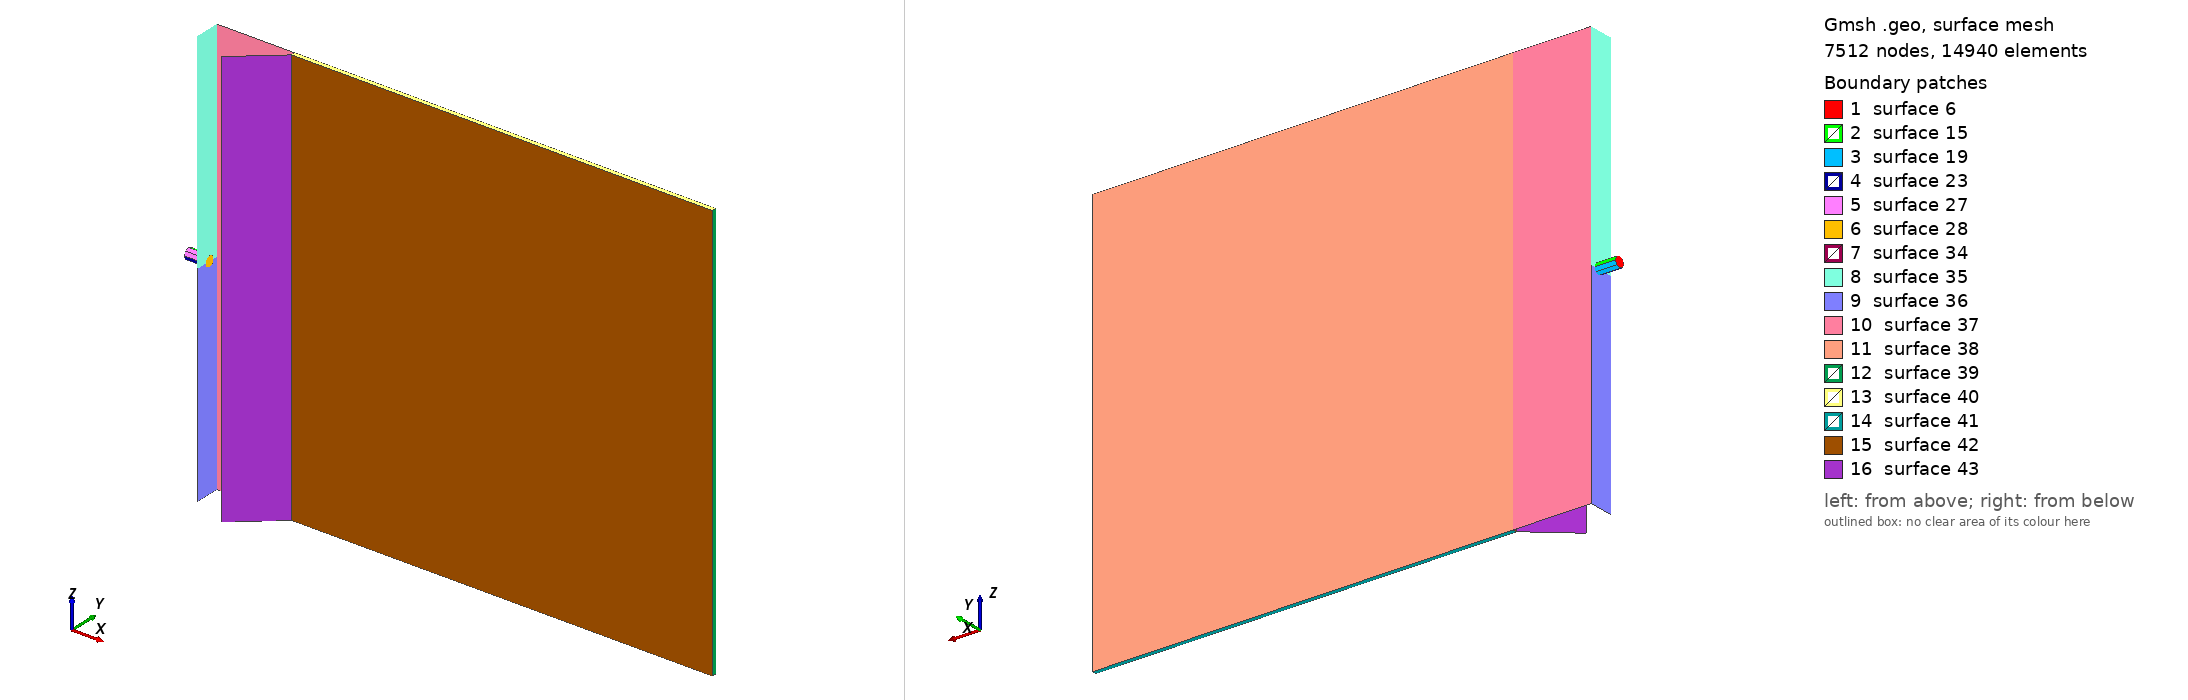

Gmsh geometry script, surface-meshed: 7512 nodes, 14940 surface elements. Boundary patches (legend numbers): 1 surface 6, 2 surface 15, 3 surface 19, 4 surface 23, 5 surface 27, 6 surface 28, 7 surface 34, 8 surface 35, 9 surface 36, 10 surface 37, 11 surface 38, 12 surface 39, 13 surface 40, 14 surface 41, 15 surface 42, 16 surface 43. Left view from above one corner, right view from below the opposite corner. The script declares no physical surfaces, so the legend lists its geometric surfaces. The drawing asked Gmsh for element sizes between 1% and 20% of the model's largest extent; the script's own settings can give other sizes.

=== whistle.geo (drawn) ===
Mesh.MshFileVersion = 2; // Version of the MSH file format to use

// Parametros de geometria
D_inlet=0.5e-3;
L_inlet=1e-3; //Verificar medida
H_inlet=200e-6;
H_outlet=H_inlet;
W_outlet=2e-2;
L_outlet=2e-2;
R=1e-3;
alpha=45*(Pi/180); //radianos

l1 = 2*R/(Tan(Pi/2 - alpha));
l2 = R*Cos(alpha);
l3 = R*Sin(alpha);

// Parametro de malha
MeshFactor = 4e-4;

// Cylinder 

Point(1) = {0,0,0,MeshFactor}; //center

Point(2) = {0,0,D_inlet/2,MeshFactor};
Point(3) = {0,D_inlet/2,0,MeshFactor};
Point(4) = {0,0,-D_inlet/2,MeshFactor};
Point(5) = {0,-D_inlet/2,0,MeshFactor};

Circle(1) = {2,1,3};
Circle(2) = {3,1,4};
Circle(3) = {4,1,5};
Circle(4) = {5,1,2};

Line Loop(5) = {1,2,3,4};
Plane Surface(6) = {5};

Extrude {L_inlet,0,0} {
  Surface{6};
}

//leftWall
p = 20;
Point(p) = {L_inlet,(D_inlet/2)+H_inlet,0,MeshFactor};
Point(p+1) = {L_inlet,(D_inlet/2)+H_inlet,W_outlet/2,MeshFactor};
Point(p+2) = {L_inlet,(D_inlet/2)-R,W_outlet/2,MeshFactor};
Point(p+3) = {L_inlet,(D_inlet/2)-R,0,MeshFactor};
l = newl;
Line(l) = {8,p};
Line(l+1) = {p,p+1};
Line(l+2) = {p+1,p+2};
Line(l+3) = {p+2,p+3};
Line(l+4) = {p+3,18};
s=news;
Line Loop(s) = {l:l+4,11,8};
Plane Surface(s) = (s);

Point(p+4) = {L_inlet,(D_inlet/2)-R,-W_outlet/2,MeshFactor};
Point(p+5) = {L_inlet,(D_inlet/2)+H_inlet,-W_outlet/2,MeshFactor};
s=news;
Line Loop(s) = {l:l+4,11,8};
Plane Surface(s) = (s);
Line(l+5) = {p+3,p+4};
Line(l+6) = {p+4,p+5};
Line(l+7) = {p+5,p};
Line Loop(s+1) = {-33,l+5:l+7,-l,9,10};
Plane Surface(s+1) = (s+1);
//TopWall
Point(p+8) = {L_inlet+R+l2+l1+L_outlet,(D_inlet/2)+H_inlet,-W_outlet/2,MeshFactor};
Point(p+9) = {L_inlet+R+l2+l1+L_outlet,(D_inlet/2)+H_inlet,W_outlet/2,MeshFactor};
Point(p+10) = {L_inlet+R+l2+l1,(D_inlet/2)+H_inlet,W_outlet/2,MeshFactor};
Point(p+11) = {L_inlet+R+l2+l1,(D_inlet/2)+H_inlet,-W_outlet/2,MeshFactor};
Line(l+8) = {p+5,p+11};
Line(l+9) = {p+11,p+10};
Line(l+10) = {p+10,p+1};
Line Loop(s+2) = {-30,-36,37:39};
Plane Surface(s+2) = (s+2);
Line(l+11) = {p+11,p+8};
Line(l+12) = {p+8,p+9};
Line(l+13) = {p+9,p+10};
Line Loop(s+3) = {l+11:l+13,-38};
Plane Surface(s+3) = (s+3);

//outlet
Point(p+12) = {L_inlet+R+l2+l1+L_outlet,(D_inlet/2),W_outlet/2,MeshFactor};
Point(p+13) = {L_inlet+R+l2+l1+L_outlet,(D_inlet/2),-W_outlet/2,MeshFactor};
Line(l+14) = {p+8,p+13};
Line(l+15) = {p+13,p+12};
Line(l+16) = {p+12,p+9};
Line Loop(s+4) = {l+14:l+16,-41};
Plane Surface(s+4) = (s+4);

//Side Wall outlet
Point(p+14) = {L_inlet+R+l2+l1,(D_inlet/2),W_outlet/2,MeshFactor};
Point(p+15) = {L_inlet+R+l2+l1,(D_inlet/2),-W_outlet/2,MeshFactor};
Line(l+17) = {p+12,p+14};
Line(l+18) = {p+14,p+10};
Line Loop(s+5) = {l+17:l+18,-42,-45};
Plane Surface(s+5) = (s+5);

Line(l+19) = {p+11,p+15};
Line(l+20) = {p+15,p+13};
Line Loop(s+6) = {l+19:l+20,-40,-43};
Plane Surface(s+6) = (s+6);

//Bottom Wall outlet
Line(l+21) = {p+15,p+14};
Line Loop(s+7) = {-46,-49,-44,l+21};
Plane Surface(s+7) = (s+7);

//Bottom Mid Wall outlet
Point(p+16) = {L_inlet+R+l2,(D_inlet/2)-R-l3,W_outlet/2,MeshFactor};
Point(p+17) = {L_inlet+R+l2,(D_inlet/2)-R-l3,-W_outlet/2,MeshFactor};
Line(l+22) = {p+15,p+17};
Line(l+23) = {p+17,p+16};
Line(l+24) = {p+16,p+14};
Line Loop(s+8) = {l+22:l+24,-50};
Plane Surface(s+8) = (s+8);




// //SideWallFront
// Point(p+10) = {L_inlet+R,(D_inlet/2)-R,W_outlet/2,MeshFactor}; //center


// Circle(l+11)= {p+2,p+10,p+11};
// Transfinite Curve{l+11} = 20;

// Line(l+12) = {p+11,p+12};
// Line(l+13) = {p+12,p+13};
// Line(l+14) = {p+13,p+9};
// Line Loop(s+3) = {-40:-43,-31,-39};
// Plane Surface(s+3) = (s+3);
// // Line Loop(s+3) = {-41:-43,-39,-31,-59,-60};
// // Plane Surface(s+3) = (s+3);



// //SideWallBack
// Point(p+14) = {L_inlet+R,(D_inlet/2)-R,-W_outlet/2,MeshFactor}; //center

// Circle(l+15)= {p+4,p+14,p+15};
// Transfinite Curve{l+15} = 20;
// Line(l+16) = {p+15,p+16};
// Line(l+17) = {p+16,p+17};
// Line(l+18) = {p+17,p+8};
// Line Loop(s+4) = {44:47,-37,-35};
// Plane Surface(s+4) = (s+4);


// //Bottom
// Line(l+20) = {p+11,p+15};
// Line Loop(s+6) = {-32,40,49,-44,-34};
// Plane Surface(s+6) = (s+6);
